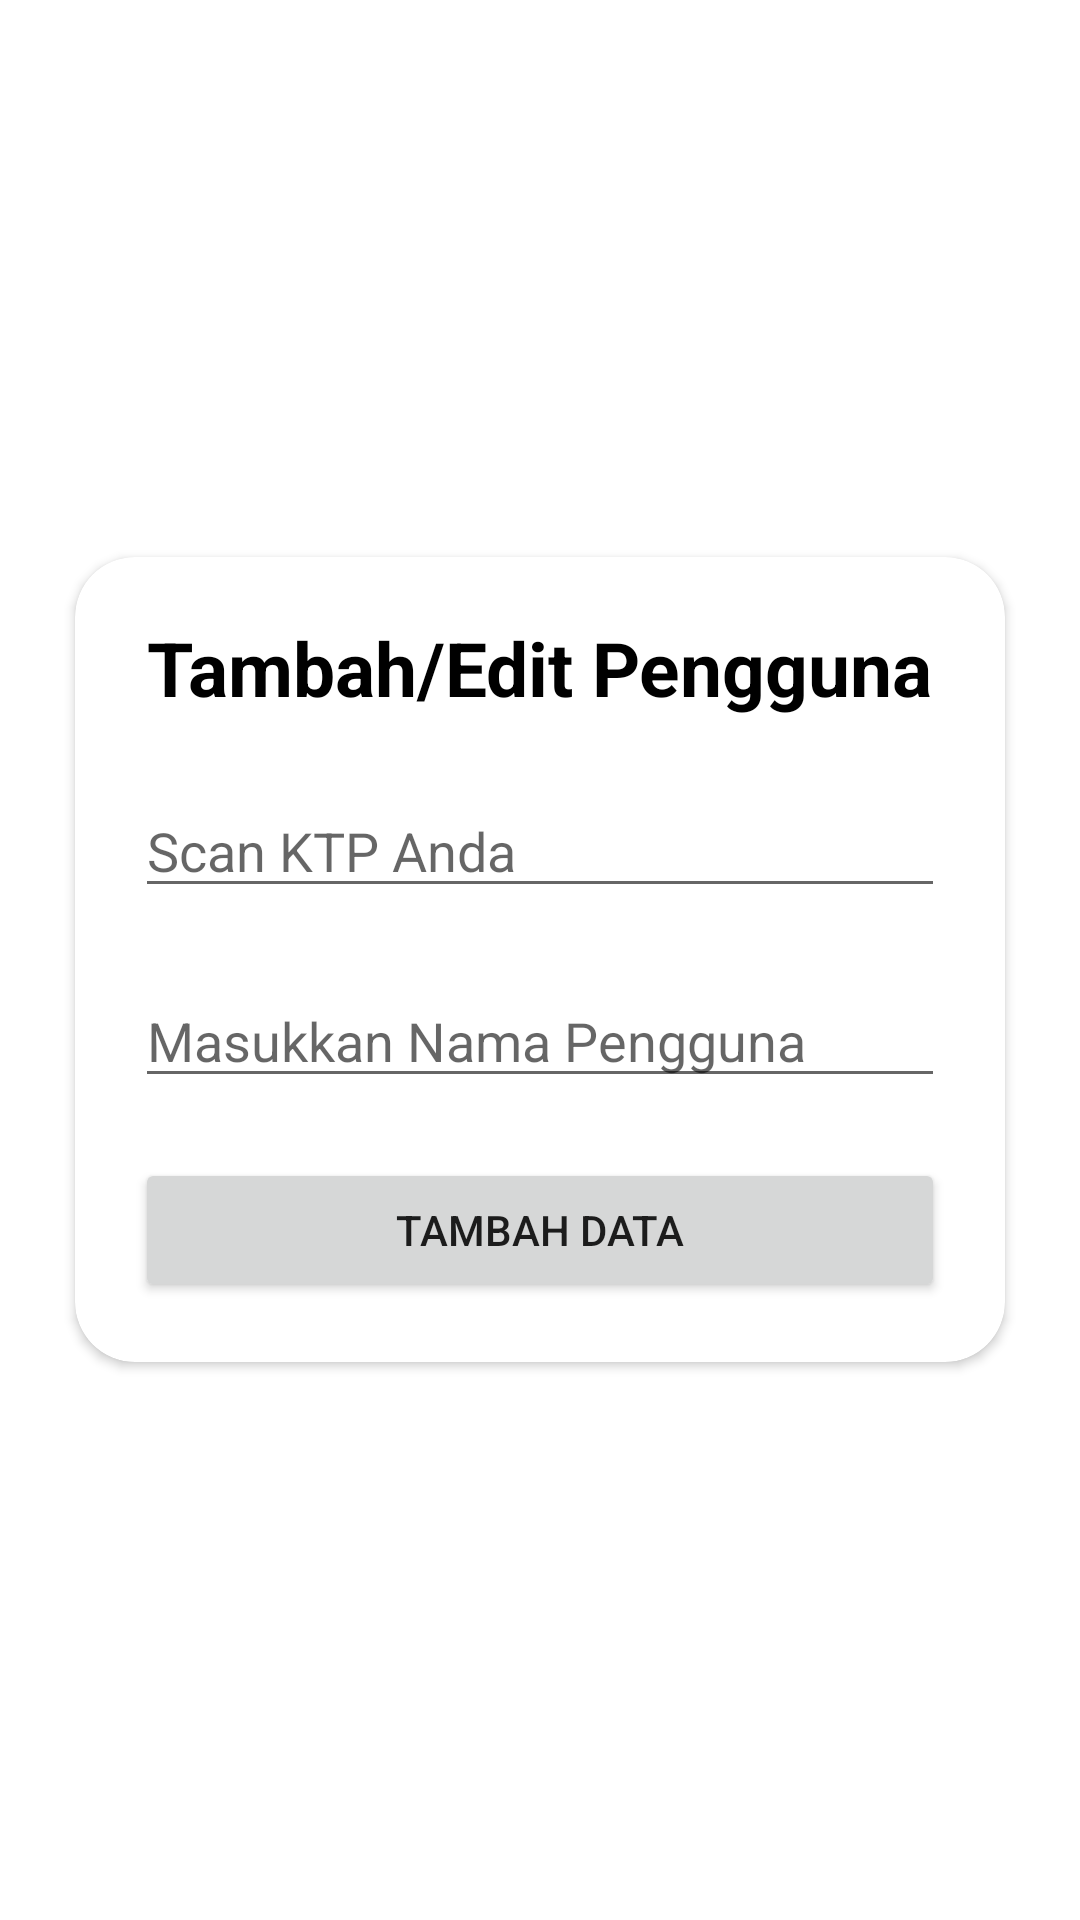

The Android layout XML behind this screen, and the referenced resources:
<!-- AndroidManifest.xml: application theme Theme.ChipEktp -->
<!-- res/layout/activity_tambah_edit_data.xml -->
<?xml version="1.0" encoding="utf-8"?>
<RelativeLayout xmlns:android="http://schemas.android.com/apk/res/android"
    xmlns:app="http://schemas.android.com/apk/res-auto"
    xmlns:tools="http://schemas.android.com/tools"
    android:layout_width="match_parent"
    android:layout_height="match_parent"
    tools:context=".Activity.TambahEditDataActivity">

    <androidx.cardview.widget.CardView
        android:layout_width="match_parent"
        android:layout_height="wrap_content"
        android:layout_marginStart="25sp"
        android:layout_marginEnd="25sp"
        android:layout_centerInParent="true"
        app:cardCornerRadius="20sp"
        >

        <LinearLayout
            android:layout_width="match_parent"
            android:layout_height="match_parent"
            android:orientation="vertical"
            >

            <TextView
                android:layout_width="wrap_content"
                android:layout_height="wrap_content"
                android:text="Tambah/Edit Pengguna"
                android:textColor="@color/black"
                android:textSize="25sp"
                android:layout_marginTop="20sp"
                android:layout_gravity="center_horizontal"
                android:textStyle="bold"
                />


            <EditText
                android:id="@+id/txtid"
                android:layout_width="match_parent"
                android:layout_height="wrap_content"
                android:hint="@string/placeholder_scan_ktp"
                android:layout_marginStart="20sp"
                android:layout_marginEnd="20sp"
                android:layout_marginTop="22sp"
                android:inputType="text"
                android:nextFocusDown="@id/txtid"
                />

            <EditText
                android:id="@+id/txtusername"
                android:layout_width="match_parent"
                android:layout_height="wrap_content"
                android:hint="@string/placeholder_nama_pengguna"
                android:layout_marginStart="20sp"
                android:layout_marginEnd="20sp"
                android:layout_marginTop="22sp"
                android:inputType="text"
                android:nextFocusDown="@id/txtusername"
                />

            <Button
                android:id="@+id/btntambahdata"
                android:layout_width="match_parent"
                android:layout_height="wrap_content"
                android:layout_marginTop="20sp"
                android:layout_marginStart="20sp"
                android:layout_marginEnd="20sp"
                android:text="@string/button_txt_tambah_data"
                android:layout_marginBottom="20sp"
                />


        </LinearLayout>

    </androidx.cardview.widget.CardView>

</RelativeLayout>
<!-- resources referenced by this layout -->
<resources>
  <color name="black">#FF000000</color>
  <string name="button_txt_tambah_data">Tambah Data</string>
  <string name="placeholder_nama_pengguna">Masukkan Nama Pengguna</string>
  <string name="placeholder_scan_ktp">Scan KTP Anda</string>
  <style name="Theme.ChipEktp" parent="Theme.MaterialComponents.DayNight.DarkActionBar">
          
          <item name="colorPrimary">@color/yellow_main</item>
          <item name="colorPrimaryVariant">@color/purple_700</item>
          <item name="colorOnPrimary">@color/black</item>
          
          <item name="colorSecondary">@color/yellow_main</item>
          <item name="colorSecondaryVariant">@color/teal_700</item>
          <item name="colorOnSecondary">@color/black</item>
          
          <item name="android:statusBarColor">@color/yellow_main</item>
          
      </style>
  <color name="yellow_main">#fbe121</color>
  <color name="purple_700">#FF3700B3</color>
  <color name="teal_700">#FF018786</color>
</resources>
